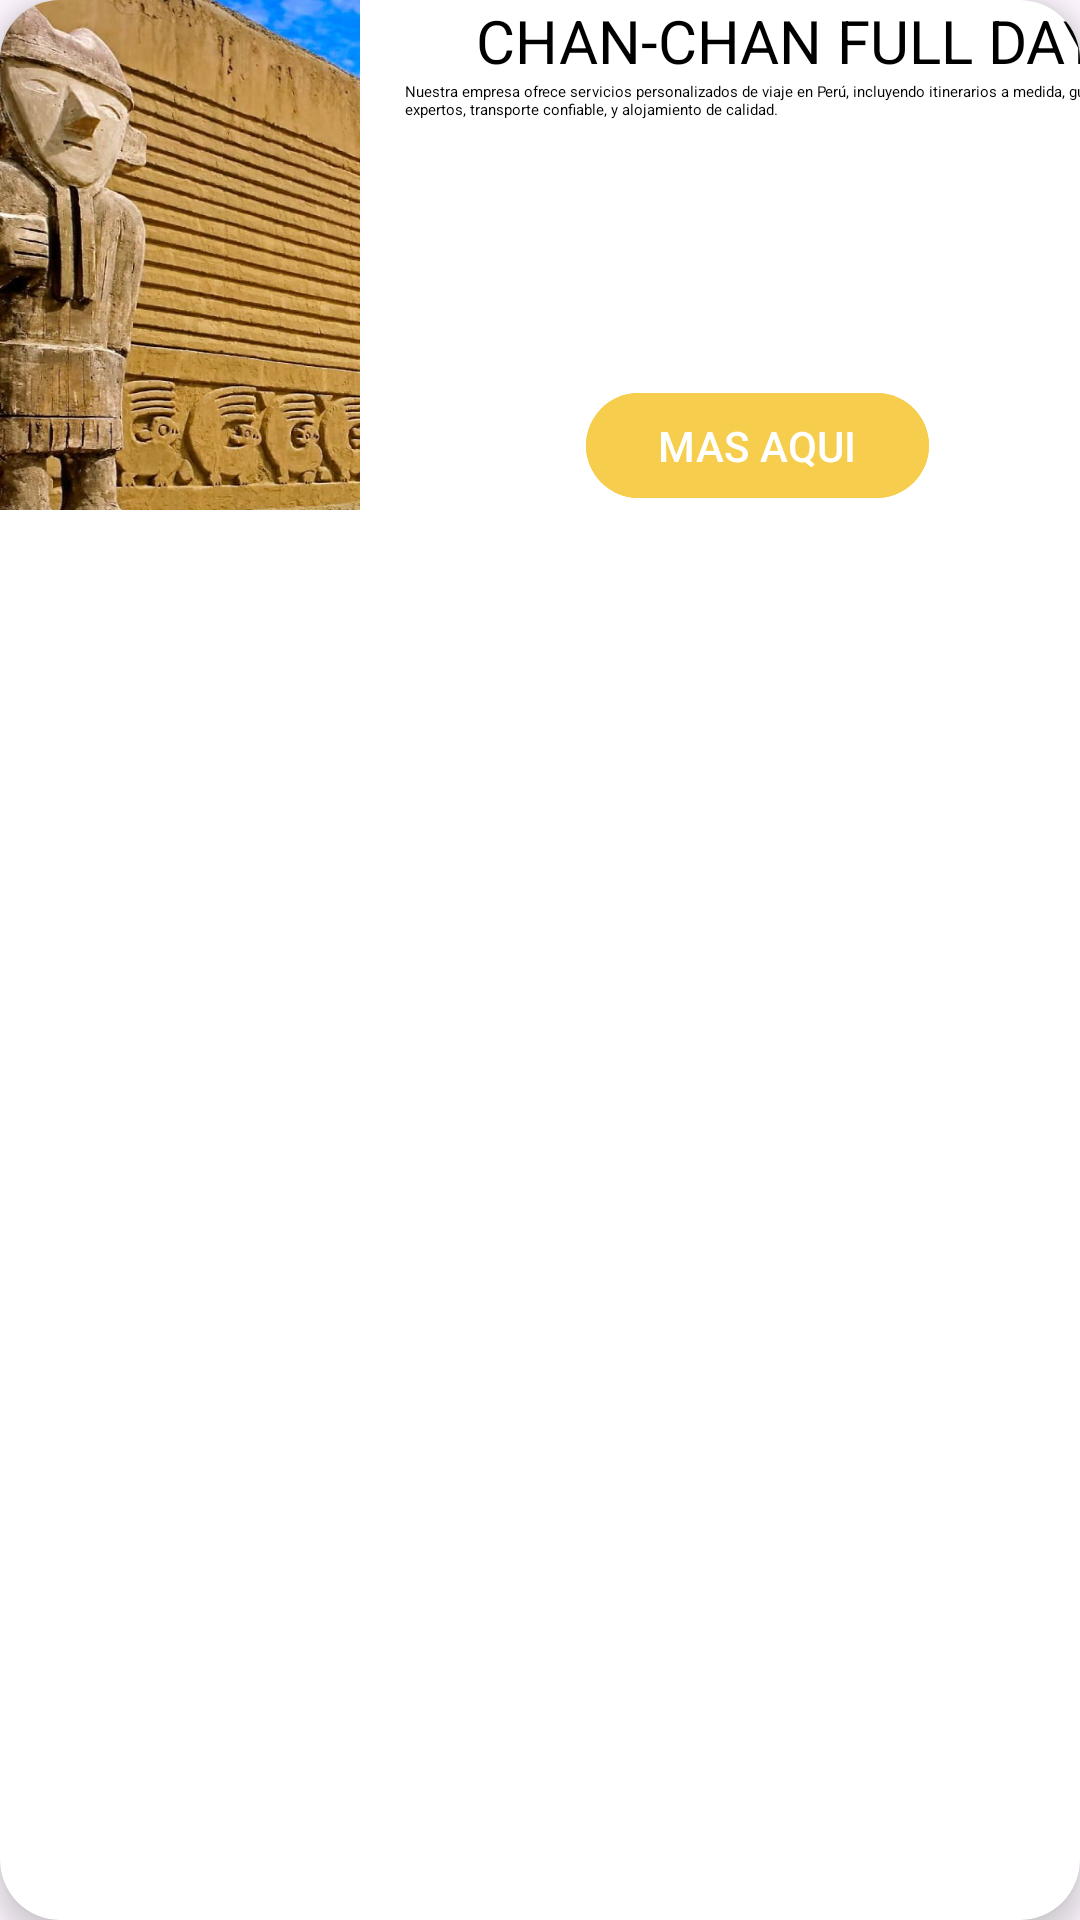

Reconstruct the res/layout file that produces this screen, plus the resources it refers to.
<!-- AndroidManifest.xml: application theme Theme.TravelTrux -->
<!-- res/layout/trip_item.xml -->
<?xml version="1.0" encoding="utf-8"?>
<androidx.cardview.widget.CardView
    xmlns:android="http://schemas.android.com/apk/res/android"
    xmlns:app="http://schemas.android.com/apk/res-auto"
    xmlns:tools="http://schemas.android.com/tools"
    android:layout_width="match_parent"
    android:layout_height="wrap_content"
    android:layout_marginHorizontal="10dp"
    android:layout_marginVertical="16dp"
    app:cardCornerRadius="20dp"
    app:cardElevation="5dp">

    <LinearLayout
        android:layout_width="match_parent"
        android:layout_height="wrap_content">
        <ImageView
            android:id="@+id/iv_img"
            android:layout_width="120dp"
            android:layout_height="170dp"
            android:contentDescription="@string/chan_chan"
            android:scaleType="fitXY"
            android:src="@drawable/chan_chan_img"
            app:layout_constraintBottom_toBottomOf="parent"
            app:layout_constraintStart_toStartOf="parent"
            app:layout_constraintTop_toTopOf="parent" />

        <LinearLayout
            android:layout_width="265dp"
            android:layout_height="170dp"
            android:orientation="vertical"
            android:gravity="center"
            tools:layout_editor_absoluteX="127dp">

            <TextView
                android:id="@+id/title_name"
                android:layout_width="wrap_content"
                android:layout_height="wrap_content"
                android:layout_marginStart="10dp"
                android:text="@string/chan_chan_text"
                android:textColor="@color/black"
                android:textSize="20sp" />

            <TextView
                android:id="@+id/tv_title_description"
                android:layout_width="match_parent"
                android:layout_height="100dp"
                android:layout_marginStart="10dp"
                android:text="@string/text_example"
                android:textColor="@color/black"
                android:textSize="5sp"
                tools:ignore="SmallSp" />

            <Button
                android:layout_width="wrap_content"
                android:layout_height="wrap_content"
                android:backgroundTint="@color/theme_color"
                android:text="@string/more"/>
        </LinearLayout>
    </LinearLayout>

</androidx.cardview.widget.CardView>
<!-- resources referenced by this layout -->
<resources>
  <color name="black">#FF000000</color>
  <color name="theme_color">#F6CD4D</color>
  <!-- drawable chan_chan_img: jpg bitmap (drawable, 87021 bytes) -->
  <string name="chan_chan">Chan_Chan</string>
  <string name="chan_chan_text">CHAN-CHAN FULL DAY</string>
  <string name="more">MAS AQUI</string>
  <string name="text_example">Nuestra empresa ofrece servicios personalizados de viaje en Perú, incluyendo itinerarios a medida, guías locales expertos, transporte confiable, y alojamiento de calidad.</string>
  <style name="Theme.TravelTrux" parent="Base.Theme.TravelTrux" />
  <style name="Base.Theme.TravelTrux" parent="Theme.Material3.DayNight.NoActionBar">
          
          
          <item name="colorPrimary">@color/theme_color</item>
          <item name="colorPrimaryVariant">@color/purple_700</item>
          <item name="colorOnPrimary">@color/white</item>
          
          <item name="colorSecondary">@color/teal_200</item>
          <item name="colorSecondaryVariant">@color/teal_700</item>
          <item name="colorOnSecondary">@color/black</item>
          
          <item name="android:statusBarColor">?attr/colorPrimaryVariant</item>
          
      </style>
  <color name="purple_700">#FF3700B3</color>
  <color name="white">#FFFFFFFF</color>
  <color name="teal_200">#FF03DAC5</color>
  <color name="teal_700">#FF018786</color>
</resources>
